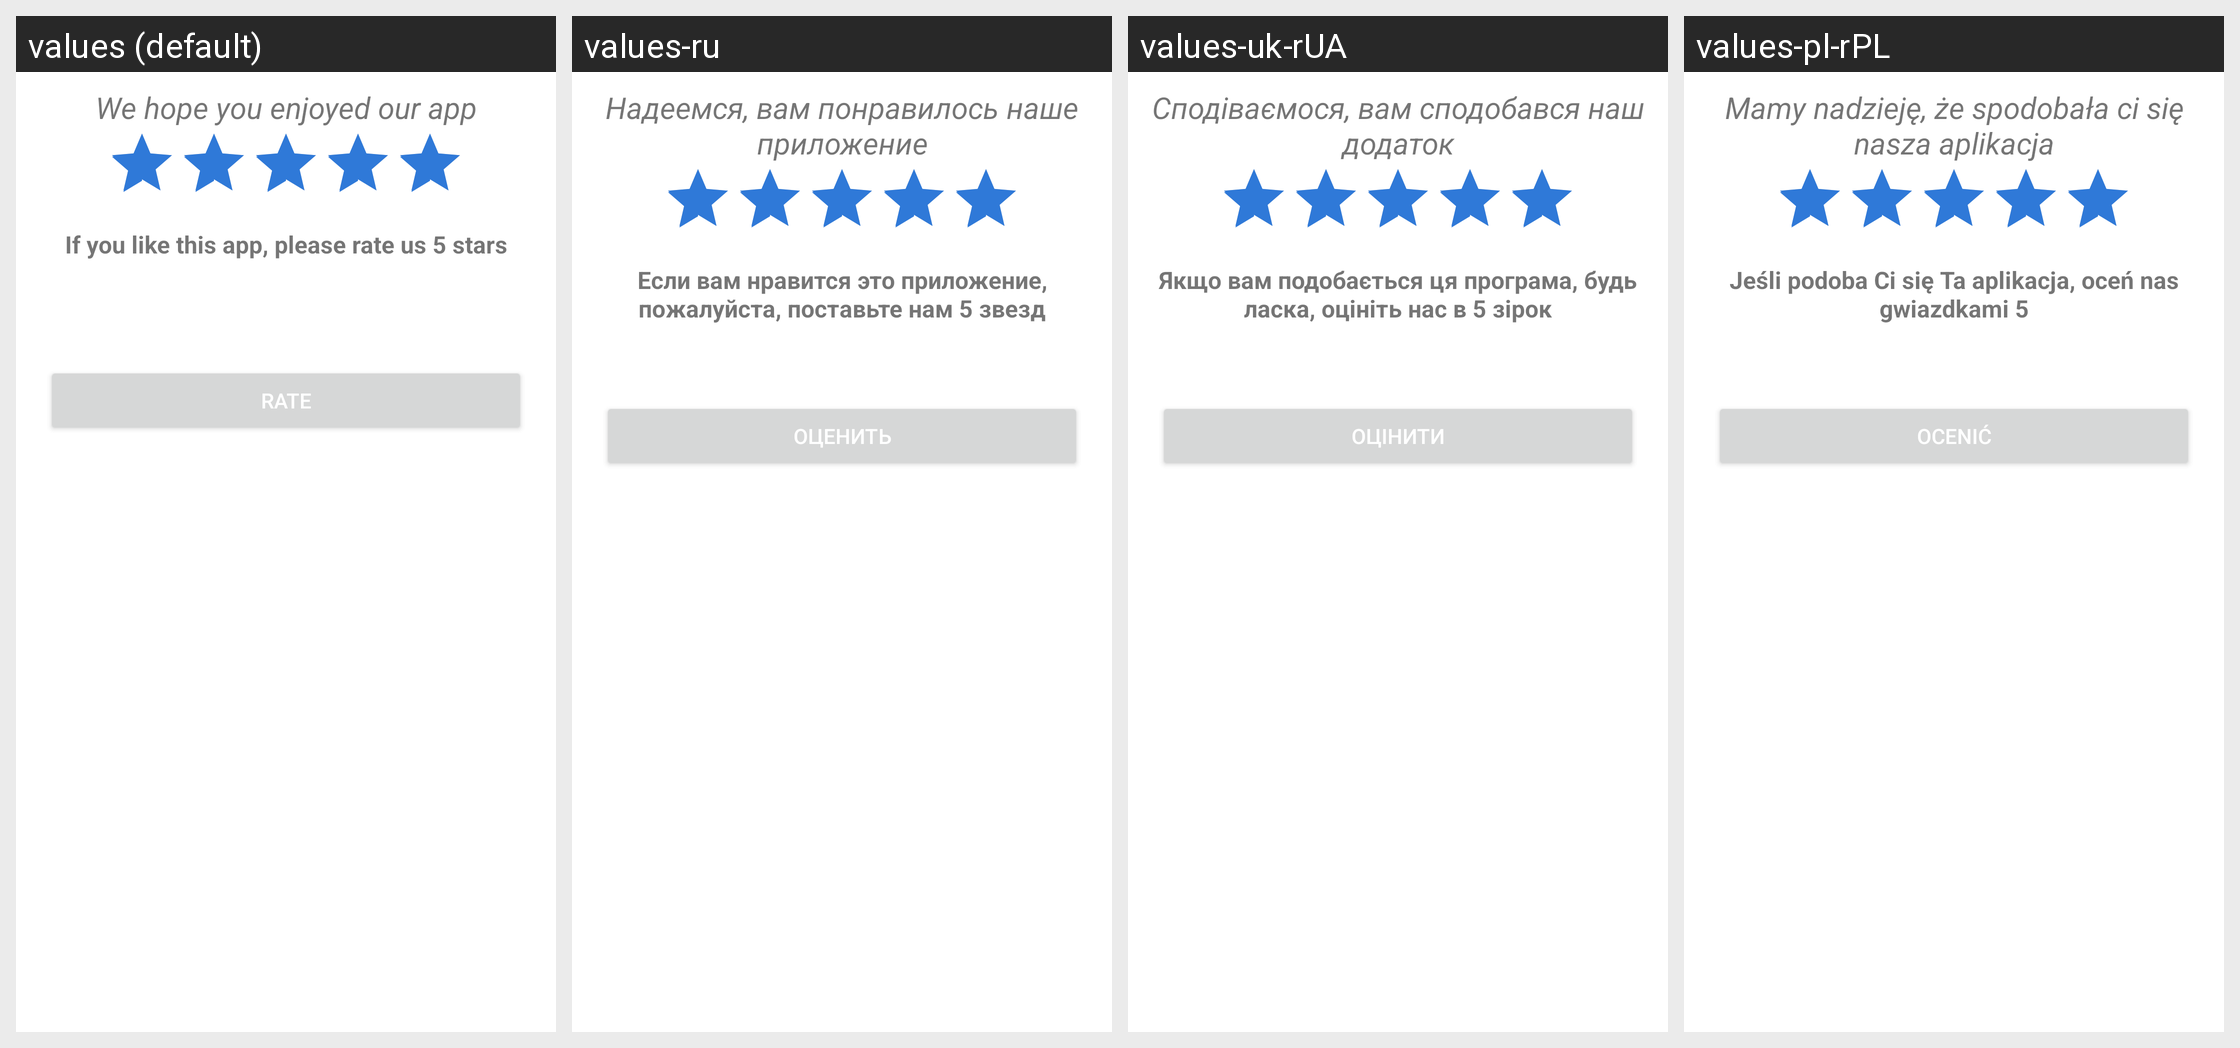

Locale-by-locale string values for the Android screen shown in this grid:
Android screen res/layout/rate_dialog.xml rendered under 4 locales, left to right: values (default), values-ru, values-uk-rUA, values-pl-rPL. Device: Nexus 5 (rendered at 1080×1920; each locale shown at half size, 540×960, under a caption strip naming it); theme Theme.SmartNote.
Strings drawn on this screen, with the default value and each locale's value (text and hints the layout hard-codes, and strings that could not be matched under every locale, appear in the picture but are not listed):

we_hope_you_enjoyed_our_app
  values: We hope you enjoyed our app
  values-ru: Надеемся, вам понравилось наше приложение
  values-uk-rUA: Сподіваємося, вам сподобався наш додаток
  values-pl-rPL: Mamy nadzieję, że spodobała ci się nasza aplikacja

if_you_likethis_app_please_rate_us_5_stars
  values: If you like this app, please rate us 5 stars
  values-ru: Если вам нравится это приложение, пожалуйста, поставьте нам 5 звезд
  values-uk-rUA: Якщо вам подобається ця програма, будь ласка, оцініть нас в 5 зірок
  values-pl-rPL: Jeśli podoba Ci się Ta aplikacja, oceń nas gwiazdkami 5

rate
  values: Rate
  values-ru: Оценить
  values-uk-rUA: Оцінити
  values-pl-rPL: Ocenić
